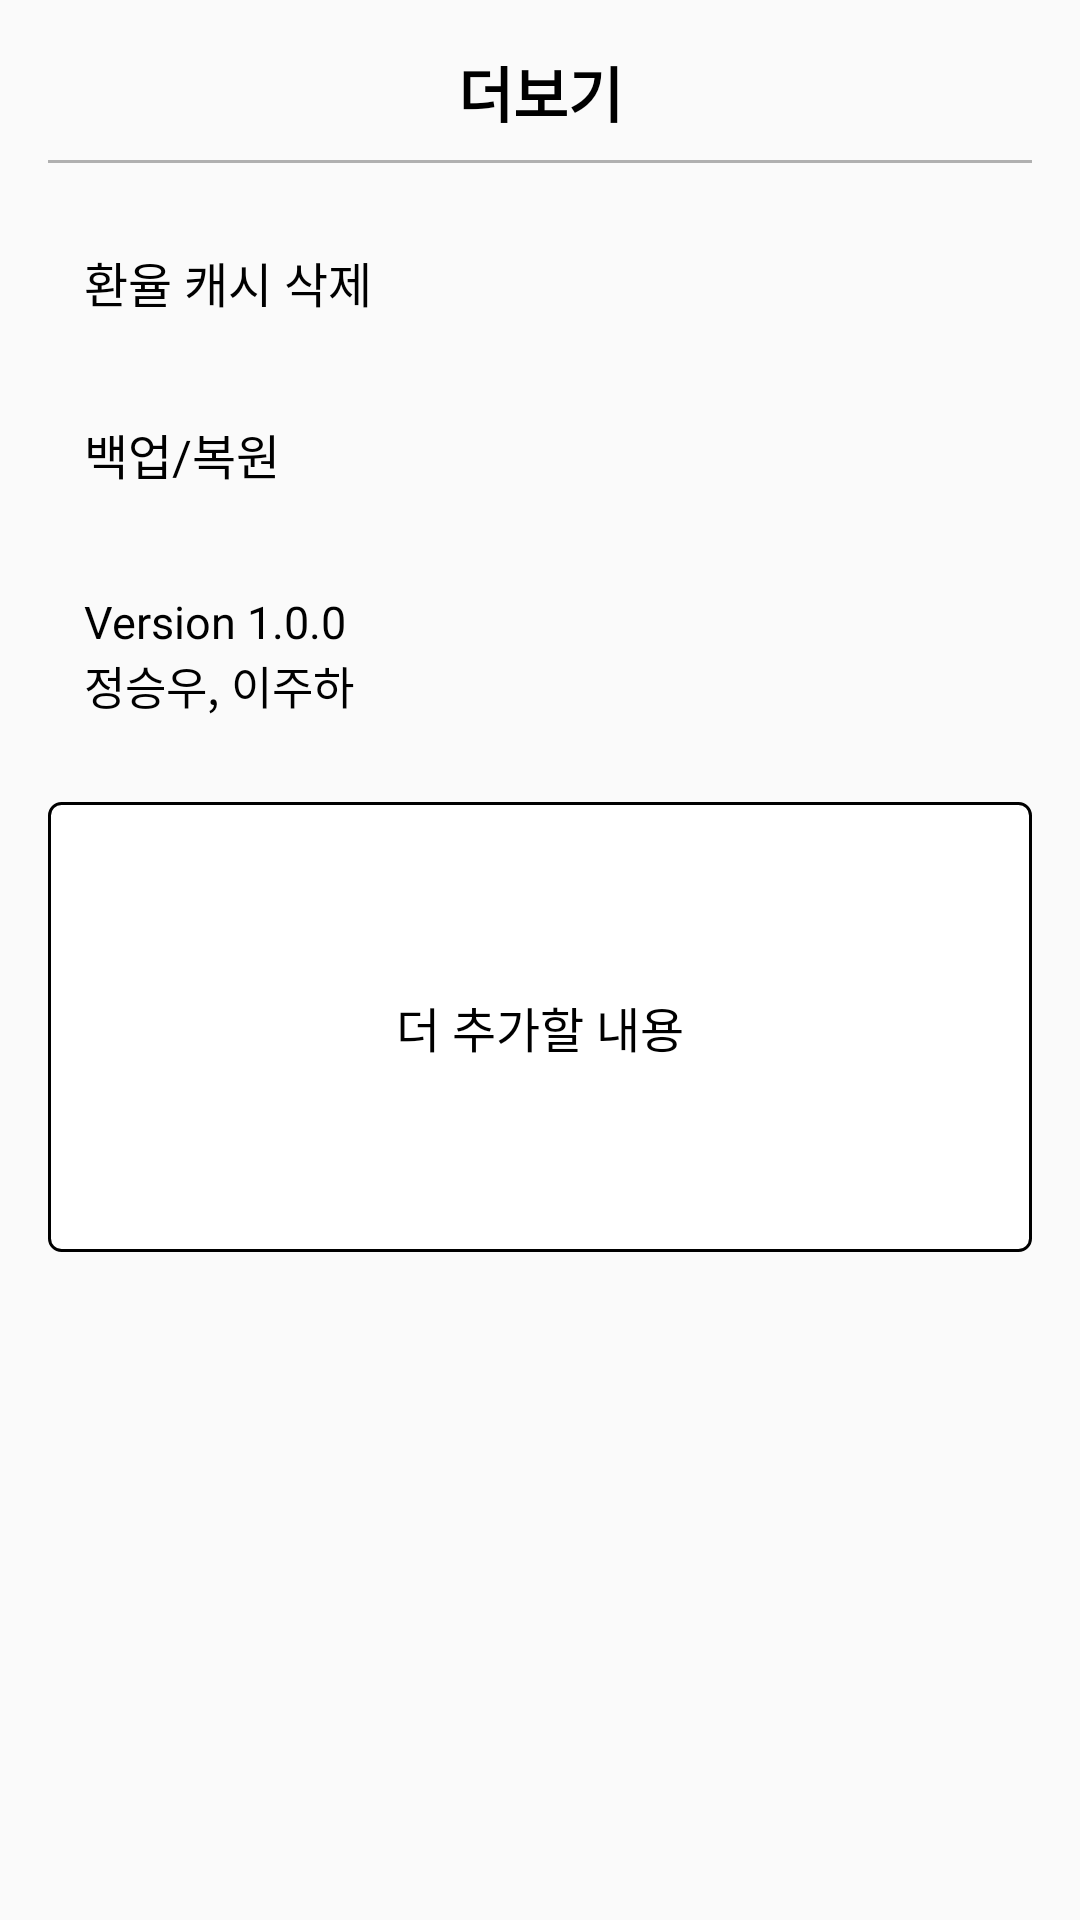

Here is an Android app screen rendered from its layout file. Give the layout XML and the strings, colors and styles it references.
<!-- AndroidManifest.xml: application theme Theme.ExchangeFX -->
<!-- res/layout/activity_settings.xml -->
<?xml version="1.0" encoding="utf-8"?>
<LinearLayout xmlns:android="http://schemas.android.com/apk/res/android"
    xmlns:tools="http://schemas.android.com/tools"
    android:layout_width="match_parent"
    android:layout_height="match_parent"
    android:orientation="vertical"
    android:background="#FAFAFA"
    android:padding="16dp"
    tools:context=".ui.settings.Settings">

    
    <TextView
        android:id="@+id/tvTitle"
        android:text="더보기"
        android:textColor="#000"
        android:textSize="20sp"
        android:textStyle="bold"
        android:gravity="center"
        android:layout_width="match_parent"
        android:layout_height="wrap_content"
        android:layout_marginBottom="8dp" />

    <View
        android:layout_width="match_parent"
        android:layout_height="1dp"
        android:background="#B0B0B0"
        android:layout_marginBottom="16dp" />

    
    <TextView
        android:id="@+id/tvClearCache"
        android:text="환율 캐시 삭제"
        android:textColor="#000"
        android:textSize="16sp"
        android:gravity="center_vertical"
        android:background="@drawable/edittext_white"
        android:padding="12dp"
        android:layout_width="match_parent"
        android:layout_height="wrap_content"
        android:layout_marginBottom="10dp" />

    
    <TextView
        android:id="@+id/tvBackupRestore"
        android:text="백업/복원"
        android:textColor="#000"
        android:textSize="16sp"
        android:gravity="center_vertical"
        android:background="@drawable/edittext_white"
        android:padding="12dp"
        android:layout_width="match_parent"
        android:layout_height="wrap_content"
        android:layout_marginBottom="10dp" />

    
    <LinearLayout
        android:orientation="vertical"
        android:background="@drawable/edittext_white"
        android:padding="12dp"
        android:layout_width="match_parent"
        android:layout_height="wrap_content"
        android:layout_marginBottom="16dp">

        <TextView
            android:text="Version 1.0.0"
            android:textColor="#000"
            android:textSize="15sp"
            android:layout_width="wrap_content"
            android:layout_height="wrap_content" />

        <TextView
            android:text="정승우, 이주하"
            android:textColor="#000"
            android:textSize="15sp"
            android:layout_width="wrap_content"
            android:layout_height="wrap_content" />
    </LinearLayout>

    
    <LinearLayout
        android:orientation="vertical"
        android:gravity="center"
        android:background="@drawable/blackborder_whitebg"
        android:layout_width="match_parent"
        android:layout_height="150dp">

        <TextView
            android:text="더 추가할 내용"
            android:textColor="#000"
            android:textSize="16sp"
            android:layout_width="wrap_content"
            android:layout_height="wrap_content" />
    </LinearLayout>

</LinearLayout>
<!-- resources referenced by this layout -->
<resources>
  <!-- drawable blackborder_whitebg (drawable) -->
  <?xml version="1.0" encoding="utf-8"?>
  <shape xmlns:android="http://schemas.android.com/apk/res/android"
      android:shape="rectangle">
      <solid android:color="#FFFFFF" />
      <stroke android:width="1dp" android:color="#000000" />
      <corners android:radius="4dp" />
  </shape>
</resources>
